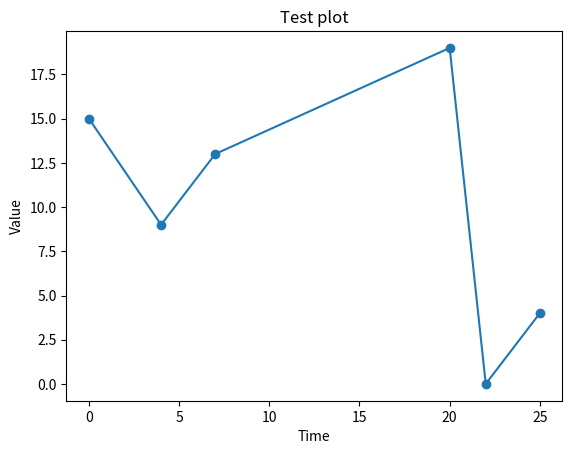

Write Python code to recreate this figure.
#!/usr/bin/python

from matplotlib import pyplot
import random

x_values = [0, 4, 7, 20, 22, 25]
y_values = [random.randint(0,30) for elt in x_values]
pyplot.plot(x_values, y_values, "o-")

pyplot.ylabel("Value")
pyplot.xlabel("Time")
pyplot.title("Test plot")

pyplot.show()
